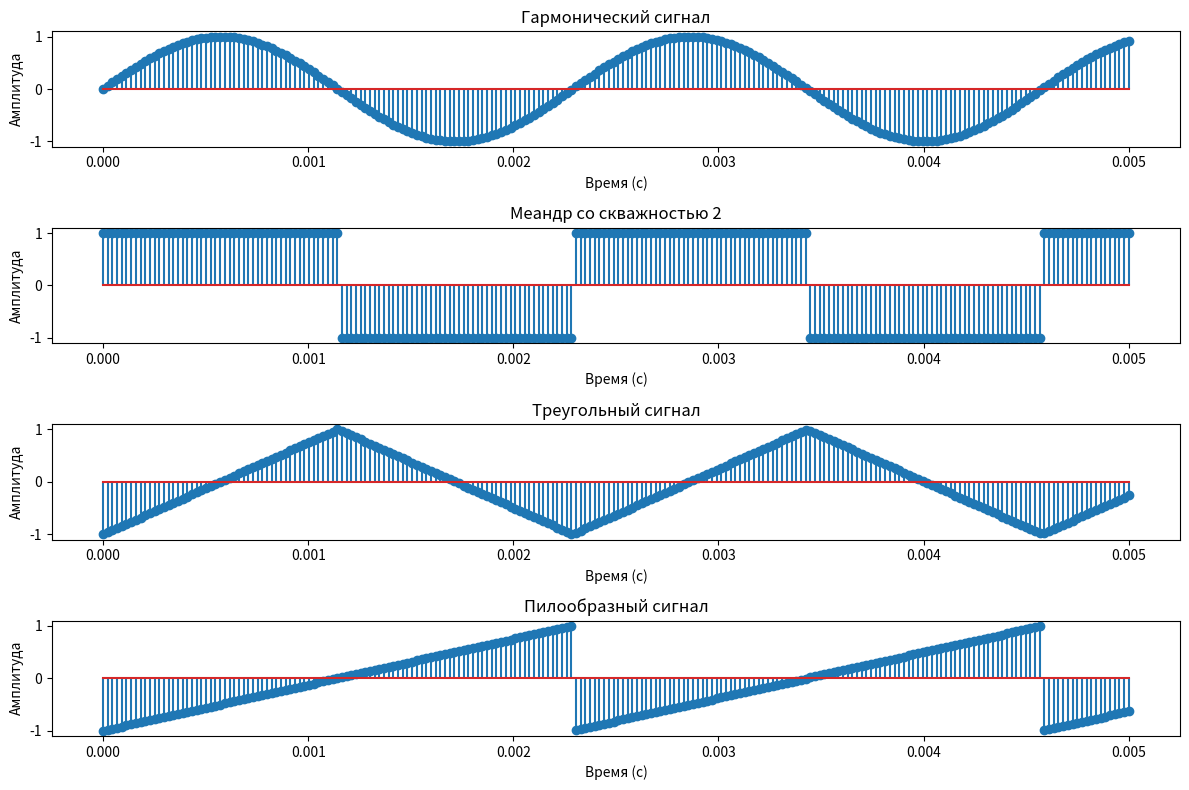

The script that saved this image:
import numpy as np
import matplotlib.pyplot as plt
from scipy import signal as sig
from scipy.io.wavfile import write


def tone(f, t, waveform='harmonic', fs=44100):
    samples = np.linspace(0, t, int(fs * t), endpoint=False)
    
    if waveform == 'harmonic':
        signal = np.sin(2 * np.pi * f * samples)
    elif waveform == 'square':
        signal = sig.square(2 * np.pi * f * samples)
    elif waveform == 'triangle':
        signal = sig.sawtooth(2 * np.pi * f * samples, width=0.5)
    elif waveform == 'sawtooth':
        signal = sig.sawtooth(2 * np.pi * f * samples)
    else:
        raise ValueError("Неподдерживаемая форма сигнала. Используйте 'harmonic', 'square', 'triangle' или 'sawtooth'")
    
    return signal


f = 440
t = 2
fs = 44100

harmonic_tone = tone(f, t, waveform='harmonic', fs=fs)
square_tone = tone(f, t, waveform='square', fs=fs)
triangle_tone = tone(f, t, waveform='triangle', fs=fs)
sawtooth_tone = tone(f, t, waveform='sawtooth', fs=fs)

plt.figure(figsize=(12, 8))

plt.subplot(4, 1, 1)
plt.stem(np.linspace(0, 0.005, int(fs * 0.005)), harmonic_tone[:int(fs * 0.005)])
plt.title('Гармонический сигнал')
plt.xlabel('Время (с)')
plt.ylabel('Амплитуда')

plt.subplot(4, 1, 2)
plt.stem(np.linspace(0, 0.005, int(fs * 0.005)), square_tone[:int(fs * 0.005)])
plt.title('Меандр со скважностью 2')
plt.xlabel('Время (с)')
plt.ylabel('Амплитуда')

plt.subplot(4, 1, 3)
plt.stem(np.linspace(0, 0.005, int(fs * 0.005)), triangle_tone[:int(fs * 0.005)])
plt.title('Треугольный сигнал')
plt.xlabel('Время (с)')
plt.ylabel('Амплитуда')

plt.subplot(4, 1, 4)
plt.stem(np.linspace(0, 0.005, int(fs * 0.005)), sawtooth_tone[:int(fs * 0.005)])
plt.title('Пилообразный сигнал')
plt.xlabel('Время (с)')
plt.ylabel('Амплитуда')

plt.tight_layout()
plt.show()

write('harmonic_tone.wav', fs, np.float32(harmonic_tone))
write('square_tone.wav', fs, np.float32(square_tone))
write('triangle_tone.wav', fs, np.float32(triangle_tone))
write('sawtooth_tone.wav', fs, np.float32(sawtooth_tone))
